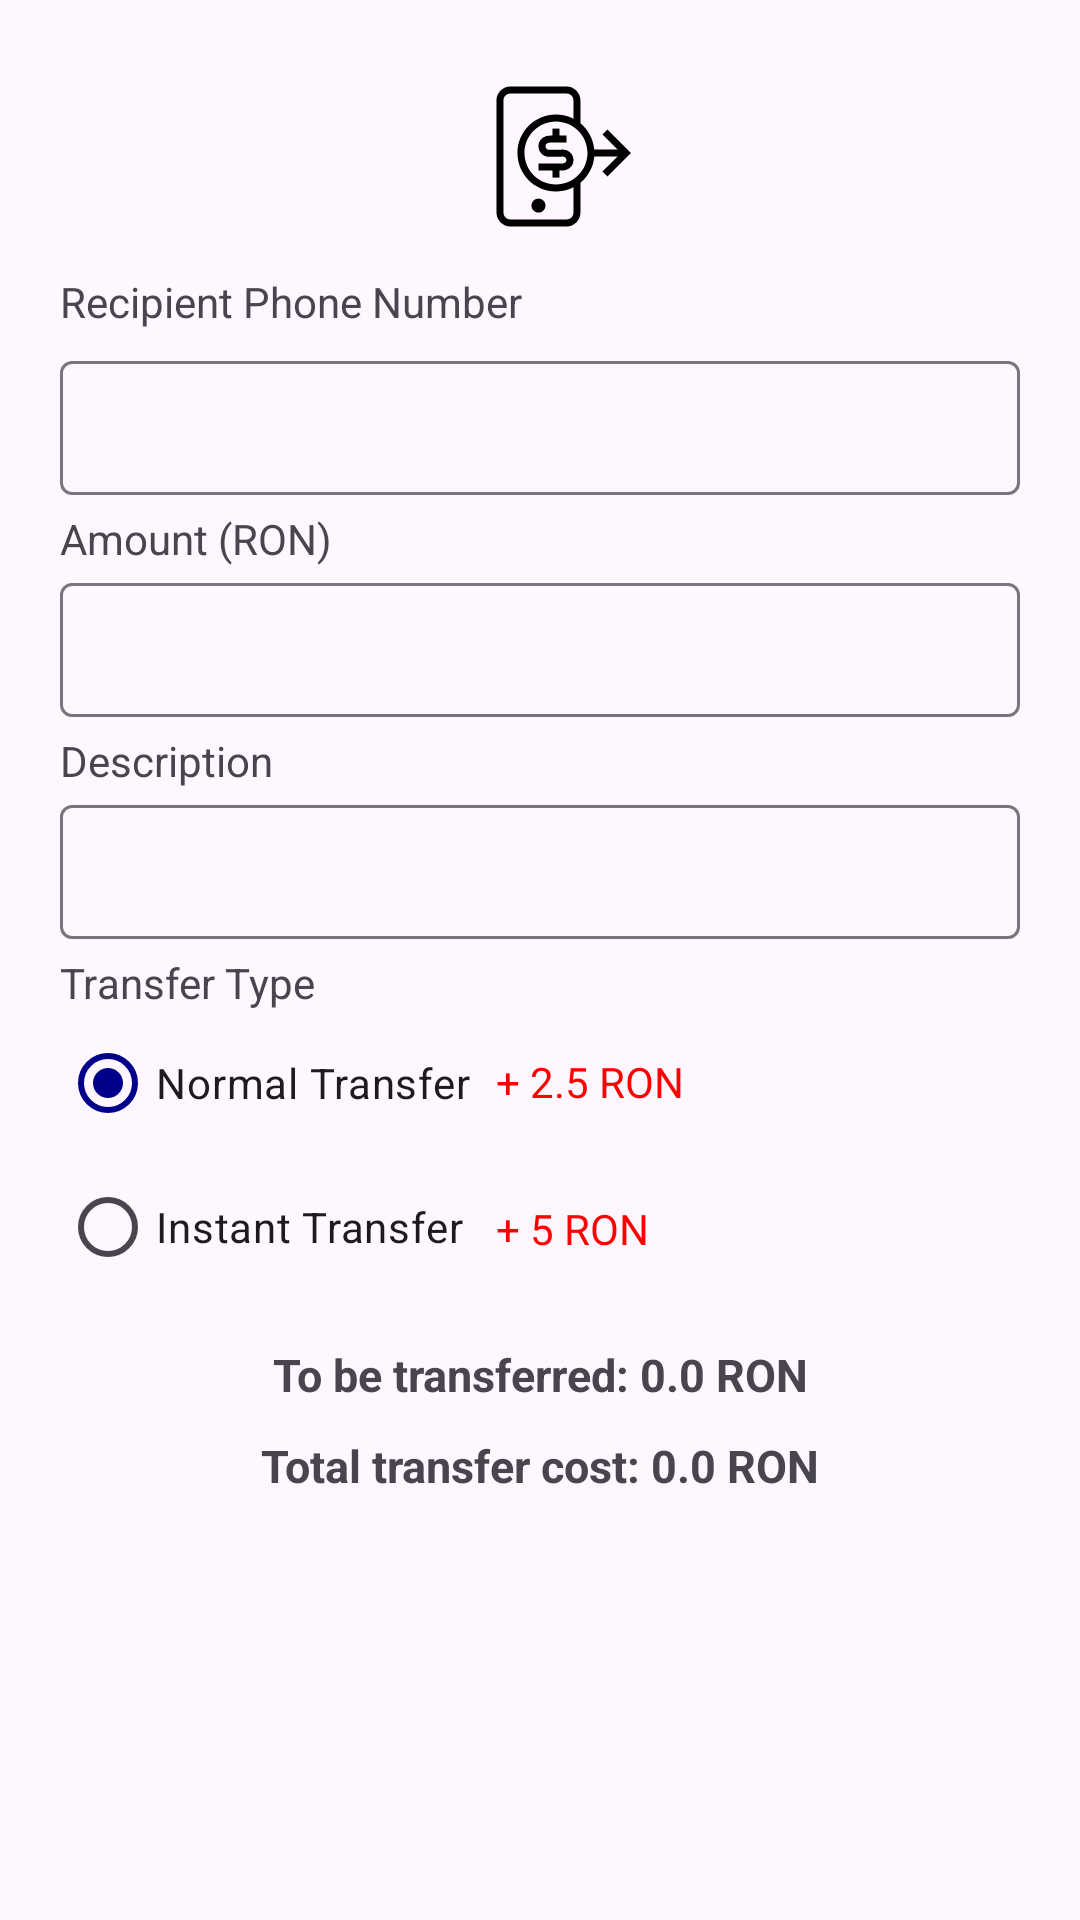

Produce the Android XML layout that renders to this screen, including the resource entries it uses.
<!-- AndroidManifest.xml: application theme Theme.AplicatieMobileBanking -->
<!-- res/layout/dialog_mobile_transfer.xml -->
<?xml version="1.0" encoding="utf-8"?>
<androidx.constraintlayout.widget.ConstraintLayout xmlns:android="http://schemas.android.com/apk/res/android"
    xmlns:app="http://schemas.android.com/apk/res-auto"
    android:layout_width="match_parent"
    android:layout_height="match_parent">

    <ScrollView
        android:id="@+id/mobileTransferDiag_sv"
        android:layout_width="match_parent"
        android:layout_height="match_parent"
        android:overScrollMode="never"
        app:layout_constraintStart_toStartOf="parent"
        app:layout_constraintTop_toTopOf="parent">

        <androidx.constraintlayout.widget.ConstraintLayout
            android:layout_width="match_parent"
            android:layout_height="wrap_content"
            android:orientation="vertical">


            <ImageView
                android:id="@+id/mobileTransferDiag_ivTransfer"
                android:layout_width="70sp"
                android:layout_height="70sp"
                android:layout_marginTop="16dp"
                app:layout_constraintBottom_toTopOf="@+id/mobileTransferDiag_tvRecPhone"
                app:layout_constraintEnd_toEndOf="parent"
                app:layout_constraintStart_toStartOf="parent"
                app:layout_constraintTop_toTopOf="parent"
                app:srcCompat="@drawable/ic_mobile_transfer" />


            <TextView
                android:id="@+id/mobileTransferDiag_tvRecPhone"
                android:layout_width="wrap_content"
                android:layout_height="wrap_content"
                android:layout_marginStart="20sp"
                android:layout_marginTop="5sp"
                android:text="Recipient Phone Number"
                app:layout_constraintBottom_toTopOf="@id/mobileTransferDiag_tilRecPhone"
                app:layout_constraintStart_toStartOf="parent"
                app:layout_constraintTop_toBottomOf="@id/mobileTransferDiag_ivTransfer" />

            <com.google.android.material.textfield.TextInputLayout
                android:id="@+id/mobileTransferDiag_tilRecPhone"
                android:layout_width="match_parent"
                android:layout_height="50sp"
                android:layout_marginStart="20sp"
                android:layout_marginTop="5sp"
                android:layout_marginEnd="20sp"
                app:layout_constraintEnd_toEndOf="parent"
                app:layout_constraintStart_toStartOf="parent"
                app:layout_constraintTop_toBottomOf="@id/mobileTransferDiag_tvRecPhone">

                <com.google.android.material.textfield.TextInputEditText
                    android:id="@+id/mobileTransferDiag_tietRecPhone"
                    android:layout_width="match_parent"
                    android:layout_height="wrap_content"
                    android:backgroundTint="@color/primary_color"
                    android:inputType="text"
                    android:paddingBottom="10sp" />
            </com.google.android.material.textfield.TextInputLayout>


            <TextView
                android:id="@+id/mobileTransferDiag_tvAmount"
                android:layout_width="wrap_content"
                android:layout_height="wrap_content"
                android:layout_marginStart="20sp"
                android:layout_marginTop="5sp"
                android:text="Amount (RON)"
                app:layout_constraintBottom_toTopOf="@id/mobileTransferDiag_tilAmount"
                app:layout_constraintStart_toStartOf="parent"
                app:layout_constraintTop_toBottomOf="@id/mobileTransferDiag_tilRecPhone" />

            <com.google.android.material.textfield.TextInputLayout
                android:id="@+id/mobileTransferDiag_tilAmount"
                android:layout_width="match_parent"
                android:layout_height="50sp"
                android:layout_marginStart="20sp"
                android:layout_marginEnd="20sp"
                app:layout_constraintEnd_toEndOf="parent"
                app:layout_constraintStart_toStartOf="parent"
                app:layout_constraintTop_toBottomOf="@+id/mobileTransferDiag_tvAmount">

                <com.google.android.material.textfield.TextInputEditText
                    android:id="@+id/mobileTransferDiag_tietAmount"
                    android:layout_width="match_parent"
                    android:layout_height="wrap_content"
                    android:backgroundTint="@color/primary_color"
                    android:inputType="numberDecimal"
                    android:paddingBottom="10sp" />
            </com.google.android.material.textfield.TextInputLayout>


            <TextView
                android:id="@+id/mobileTransferDiag_tvDescription"
                android:layout_width="wrap_content"
                android:layout_height="wrap_content"
                android:layout_marginStart="20sp"
                android:layout_marginTop="5sp"
                android:text="Description"
                app:layout_constraintStart_toStartOf="parent"
                app:layout_constraintTop_toBottomOf="@id/mobileTransferDiag_tilAmount" />

            <com.google.android.material.textfield.TextInputLayout
                android:id="@+id/mobileTransferDiag_tilDesciption"
                android:layout_width="match_parent"
                android:layout_height="50sp"
                android:layout_marginStart="20sp"
                android:layout_marginEnd="20sp"
                app:layout_constraintEnd_toEndOf="parent"
                app:layout_constraintStart_toStartOf="parent"
                app:layout_constraintTop_toBottomOf="@+id/mobileTransferDiag_tvDescription">

                <com.google.android.material.textfield.TextInputEditText
                    android:id="@+id/mobileTransferDiag_tietDescription"
                    android:layout_width="match_parent"
                    android:layout_height="wrap_content"
                    android:backgroundTint="@color/primary_color"
                    android:paddingBottom="10sp" />
            </com.google.android.material.textfield.TextInputLayout>

            <TextView
                android:id="@+id/mobileTransferDiag_tvType"
                android:layout_width="wrap_content"
                android:layout_height="wrap_content"
                android:layout_marginStart="20sp"
                android:layout_marginTop="5sp"
                android:text="Transfer Type"
                app:layout_constraintStart_toStartOf="parent"
                app:layout_constraintTop_toBottomOf="@id/mobileTransferDiag_tilDesciption" />

            <RadioGroup
                android:id="@+id/mobileTransferDiag_rgTransferType"
                android:layout_width="wrap_content"
                android:layout_height="wrap_content"
                android:layout_marginStart="20sp"
                android:layout_marginEnd="20sp"
                android:orientation="vertical"
                app:layout_constraintStart_toStartOf="parent"
                app:layout_constraintTop_toBottomOf="@id/mobileTransferDiag_tvType">


                <RadioButton
                    android:id="@+id/mobileTransferDiag_rbNormal"
                    android:layout_width="wrap_content"
                    android:layout_height="wrap_content"
                    android:checked="true"
                    android:text="Normal Transfer" />


                <RadioButton
                    android:id="@+id/mobileTransferDiag_rbInstant"
                    android:layout_width="wrap_content"
                    android:layout_height="wrap_content"
                    android:text="Instant Transfer" />


            </RadioGroup>

            <TextView
                android:layout_width="wrap_content"
                android:layout_height="wrap_content"
                android:layout_marginStart="5sp"
                android:layout_marginTop="14sp"
                android:text=" + 2.5 RON"
                android:textColor="#FF0000"
                app:layout_constraintStart_toEndOf="@id/mobileTransferDiag_rgTransferType"
                app:layout_constraintTop_toBottomOf="@id/mobileTransferDiag_tvType" />

            <TextView
                android:layout_width="wrap_content"
                android:layout_height="wrap_content"
                android:layout_marginStart="5sp"
                android:layout_marginTop="63sp"
                android:text=" + 5 RON"
                android:textColor="#FF0000"
                app:layout_constraintStart_toEndOf="@id/mobileTransferDiag_rgTransferType"
                app:layout_constraintTop_toBottomOf="@id/mobileTransferDiag_tvType" />


            <TextView
                android:id="@+id/mobileTransferDiag_tvTotalTransfered"
                android:layout_width="wrap_content"
                android:layout_height="wrap_content"
                android:layout_marginTop="15sp"
                android:text="To be transferred: 0.0 RON"
                android:textSize="15sp"
                android:textStyle="bold"
                app:layout_constraintEnd_toEndOf="parent"
                app:layout_constraintStart_toStartOf="parent"
                app:layout_constraintTop_toBottomOf="@id/mobileTransferDiag_rgTransferType" />

            <TextView
                android:id="@+id/mobileTransferDiag_tvTotalCost"
                android:layout_width="wrap_content"
                android:layout_height="wrap_content"
                android:layout_marginTop="10sp"
                android:layout_marginBottom="30sp"
                android:text="Total transfer cost: 0.0 RON"
                android:textSize="15sp"
                android:textStyle="bold"
                app:layout_constraintBottom_toBottomOf="parent"
                app:layout_constraintEnd_toEndOf="parent"
                app:layout_constraintStart_toStartOf="parent"
                app:layout_constraintTop_toBottomOf="@id/mobileTransferDiag_tvTotalTransfered" />

        </androidx.constraintlayout.widget.ConstraintLayout>


    </ScrollView>

</androidx.constraintlayout.widget.ConstraintLayout>
<!-- resources referenced by this layout -->
<resources>
  <color name="primary_color">#00008B</color>
  <!-- drawable ic_mobile_transfer: vector/xml drawable (drawable, 2683 chars, omitted) -->
  <style name="Theme.AplicatieMobileBanking" parent="Theme.Material3.Light.NoActionBar">
          
          <item name="colorPrimary">@color/primary_color</item>
          <item name="colorPrimaryVariant">@color/primary_color</item>
          <item name="colorOnPrimary">@color/white</item>
          
          <item name="colorSecondary">@color/primary_color</item>
          <item name="colorSecondaryVariant">@color/primary_color</item>
          <item name="colorOnSecondary">@color/black</item>
          <item name="android:navigationBarColor">@android:color/transparent</item>
          <item name="android:windowTranslucentStatus">true</item>
          <item name="android:windowTranslucentNavigation">true</item>
          
          <item name="android:statusBarColor">@android:color/transparent</item>
          
      </style>
  <color name="white">#FFFFFFFF</color>
  <color name="black">#FF000000</color>
</resources>
